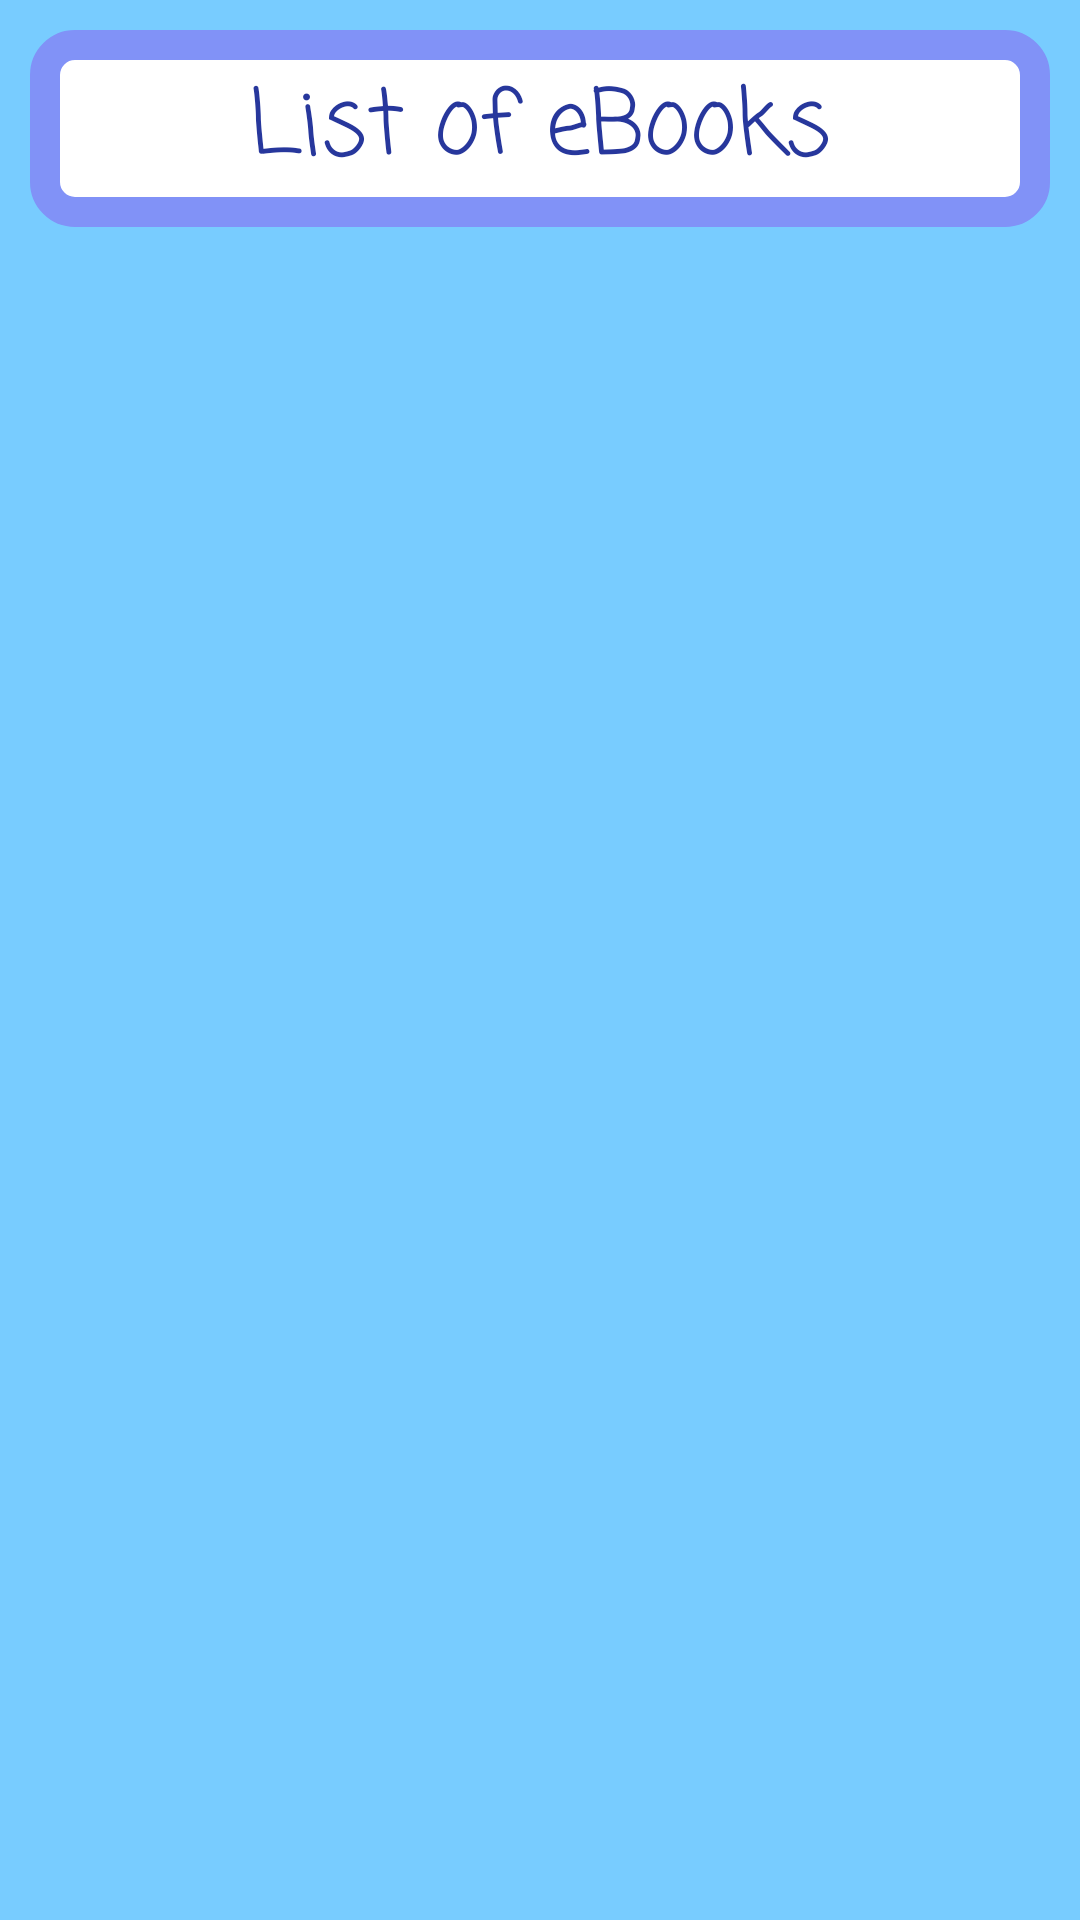

This screen was rendered from an Android layout file. Write that file and the resources it references.
<!-- AndroidManifest.xml: application theme AppTheme -->
<!-- res/layout/activity_ebooks.xml -->
<?xml version="1.0" encoding="utf-8"?>
<LinearLayout xmlns:android="http://schemas.android.com/apk/res/android"
    xmlns:app="http://schemas.android.com/apk/res-auto"
    xmlns:tools="http://schemas.android.com/tools"
    android:layout_width="match_parent"
    android:layout_height="match_parent"
    tools:context=".views.activities.EBooksActivity"
    android:orientation="vertical"
    android:background="@color/colorPrimary"
    >

    <TextView
        android:layout_width="match_parent"
        android:layout_height="wrap_content"
        android:text="@string/list_of_ebooks"
        android:textSize="30sp"
        android:gravity="center_horizontal"
        android:layout_margin="10dp"
        android:padding="10dp"
        style="@style/MainButtonsStyle"
        />


    <android.support.v7.widget.RecyclerView
        android:layout_width="match_parent"
        android:layout_height="match_parent"
        android:id="@+id/eBookRecyclerView"
        android:scrollbars="vertical"
        >

    </android.support.v7.widget.RecyclerView>

</LinearLayout>
<!-- resources referenced by this layout -->
<resources>
  <color name="colorPrimary">#78CCFF</color>
  <string name="list_of_ebooks">List of eBooks</string>
  <style name="MainButtonsStyle">
  
          <item name="android:textColor">@color/colorPrimaryDark</item>
          <item name="android:textSize">30sp</item>
          <item name="android:fontFamily">casual</item>
          <item name="android:background">@drawable/rounded_corners</item>
  
      </style>
  <style name="AppTheme" parent="Theme.AppCompat.Light.DarkActionBar">
  
          
  
          <item name="colorPrimary">@color/colorPrimary</item>
          <item name="colorPrimaryDark">@color/colorPrimaryDark</item>
          <item name="colorAccent">@color/colorAccent</item>
  
      </style>
  <color name="colorPrimaryDark">#27379C</color>
  <!-- drawable rounded_corners (drawable) -->
  <?xml version="1.0" encoding="utf-8"?>
  <shape
      android:shape="rectangle"
      xmlns:android="http://schemas.android.com/apk/res/android">
      <corners android:radius="10dp"/>
  
      <stroke
          android:width="10dp"
          android:color="@color/colorAccent" />
  
      <solid
          android:color="@color/white"/>
  
  
  </shape>
  <color name="colorAccent">#8192F7</color>
  <color name="white">#FFFFFF</color>
</resources>
